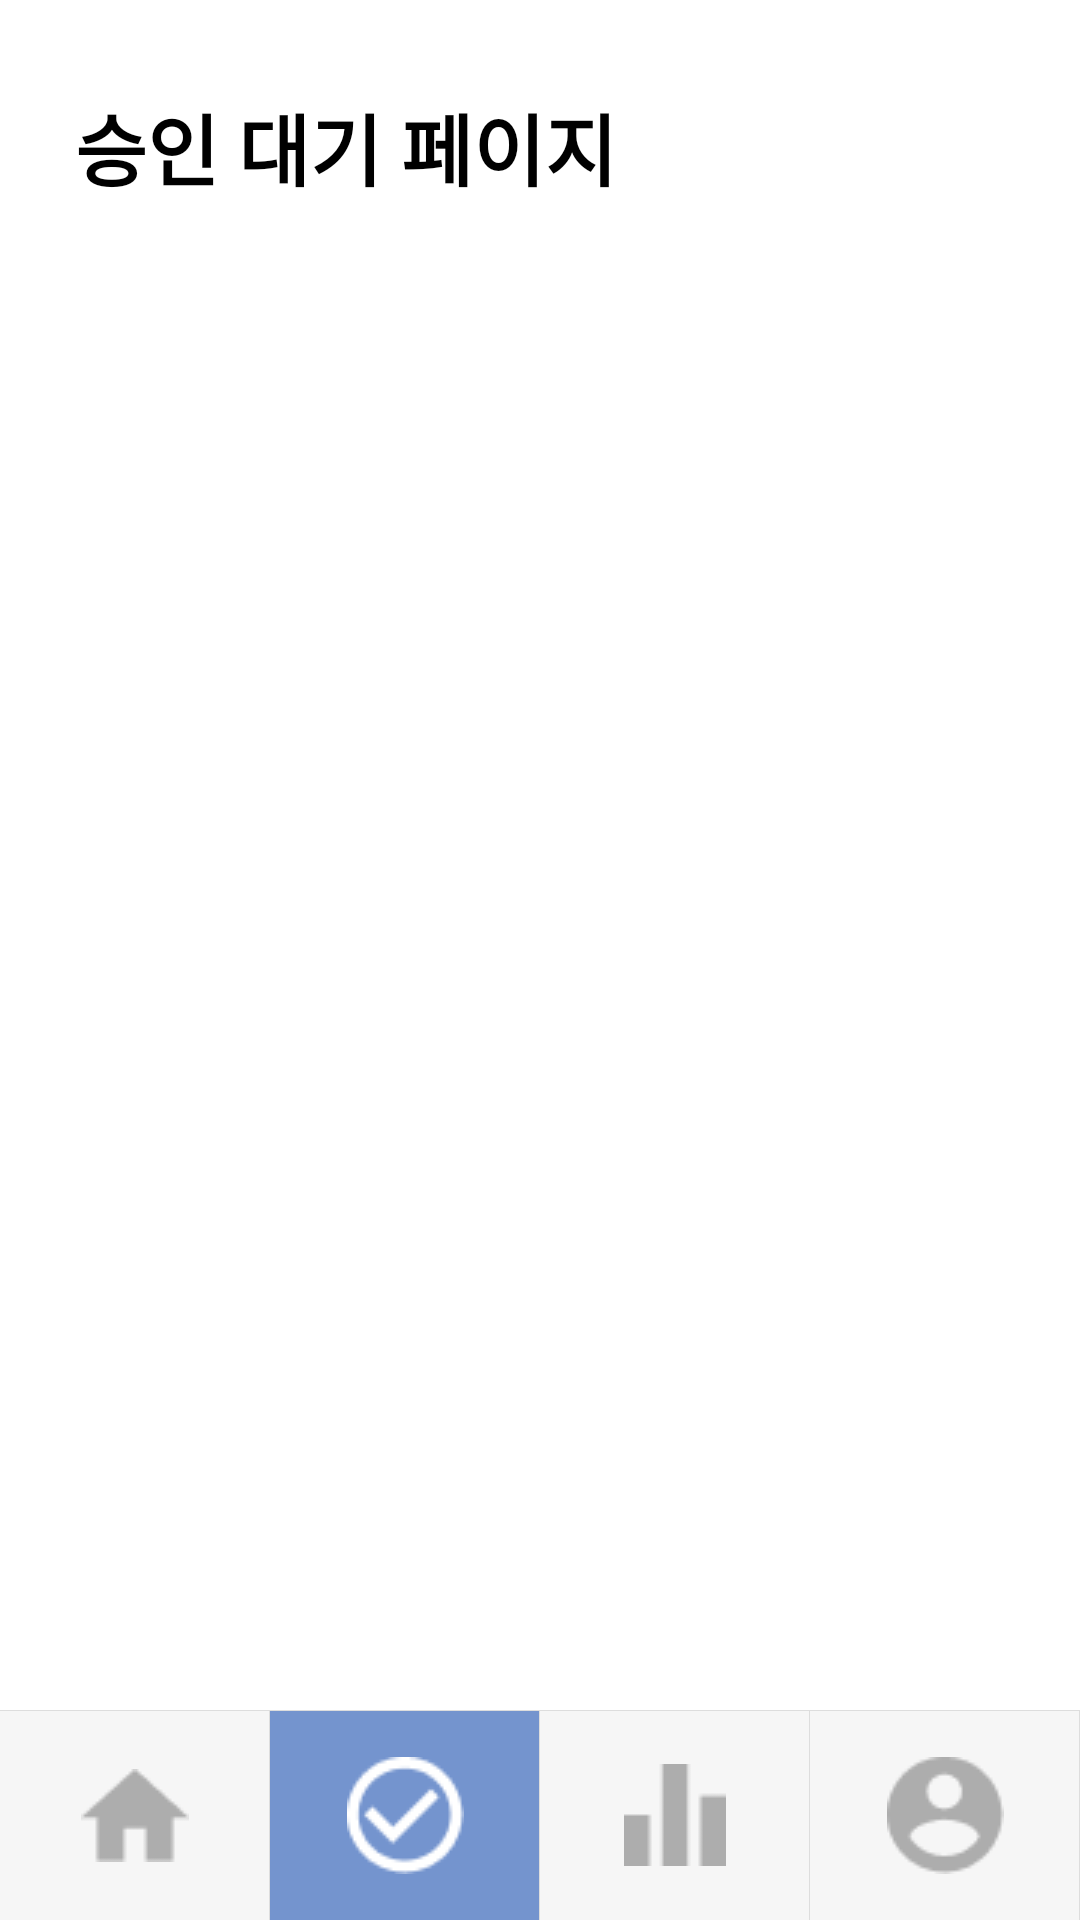

Here is an Android app screen rendered from its layout file. Give the layout XML and the strings, colors and styles it references.
<!-- AndroidManifest.xml: application theme Theme.SuryongFootprint -->
<!-- res/layout/activity_approval.xml -->
<?xml version="1.0" encoding="utf-8"?>
<androidx.constraintlayout.widget.ConstraintLayout xmlns:android="http://schemas.android.com/apk/res/android"
    xmlns:app="http://schemas.android.com/apk/res-auto"
    xmlns:tools="http://schemas.android.com/tools"
    android:id="@+id/layout"
    android:layout_width="match_parent"
    android:layout_height="match_parent"
    tools:context=".ApprovalActivity">

    <LinearLayout
        android:id="@+id/linear"
        android:layout_width="match_parent"
        android:layout_height="0dp"
        android:orientation="vertical"
        android:paddingLeft="25dp"
        android:paddingRight="25dp"
        app:layout_constraintBottom_toTopOf="@+id/mainMenu"
        app:layout_constraintEnd_toEndOf="parent"
        app:layout_constraintStart_toStartOf="parent"
        app:layout_constraintTop_toTopOf="parent">

        <TextView
            android:id="@+id/approvalTitleText"
            android:layout_width="match_parent"
            android:layout_height="wrap_content"
            android:layout_marginTop="30dp"
            android:layout_marginBottom="20dp"
            android:text="승인 대기 페이지"
            android:textColor="@color/black"
            android:textSize="26sp"
            android:textStyle="bold" />

        <ScrollView
            android:id="@+id/scroll"
            android:layout_width="match_parent"
            android:layout_height="match_parent"
            tools:ignore="SpeakableTextPresentCheck">

            <LinearLayout
                android:id="@+id/innerLinear"
                android:layout_width="match_parent"
                android:layout_height="wrap_content"
                android:orientation="vertical">

                <androidx.recyclerview.widget.RecyclerView
                    android:id="@+id/recycler"
                    android:layout_width="match_parent"
                    android:layout_height="match_parent"
                    tools:ignore="SpeakableTextPresentCheck"
                    tools:listitem="@layout/listitem_approval" />
            </LinearLayout>
        </ScrollView>
    </LinearLayout>

    <LinearLayout
        android:id="@+id/mainMenu"
        android:layout_width="match_parent"
        android:layout_height="70dp"
        android:minWidth="0dp"
        android:minHeight="0dp"
        android:orientation="horizontal"
        app:layout_constraintBottom_toBottomOf="parent"
        app:layout_constraintEnd_toEndOf="parent"
        app:layout_constraintStart_toStartOf="parent">

        <ImageButton
            android:id="@+id/homeMenuBtn"
            android:layout_width="0dp"
            android:layout_height="match_parent"
            android:layout_weight="1"
            android:background="@drawable/mainmenu_edge"
            android:minWidth="0dp"
            android:minHeight="0dp"
            app:srcCompat="@drawable/home_icon"
            tools:ignore="SpeakableTextPresentCheck" />

        <ImageButton
            android:id="@+id/approvalMenuBtn"
            android:layout_width="0dp"
            android:layout_height="match_parent"
            android:layout_weight="1"
            android:background="@drawable/mainmenu_selected_edge"
            android:clickable="false"
            android:minWidth="0dp"
            android:minHeight="0dp"
            app:srcCompat="@drawable/approval_icon"
            app:tint="@color/white"
            tools:ignore="SpeakableTextPresentCheck" />

        <ImageButton
            android:id="@+id/rankingMenuBtn"
            android:layout_width="0dp"
            android:layout_height="match_parent"
            android:layout_weight="1"
            android:background="@drawable/mainmenu_edge"
            android:minWidth="0dp"
            android:minHeight="0dp"
            app:srcCompat="@drawable/ranking_icon"
            tools:ignore="SpeakableTextPresentCheck" />

        <ImageButton
            android:id="@+id/mypageMenuBtn"
            android:layout_width="0dp"
            android:layout_height="match_parent"
            android:layout_weight="1"
            android:background="@drawable/mainmenu_edge"
            android:minWidth="0dp"
            android:minHeight="0dp"
            app:srcCompat="@drawable/mypage_icon"
            tools:ignore="SpeakableTextPresentCheck" />
    </LinearLayout>
</androidx.constraintlayout.widget.ConstraintLayout>
<!-- res/layout/listitem_approval.xml (included above) -->
<?xml version="1.0" encoding="utf-8"?>
<androidx.constraintlayout.widget.ConstraintLayout xmlns:android="http://schemas.android.com/apk/res/android"
    xmlns:app="http://schemas.android.com/apk/res-auto"
    xmlns:tools="http://schemas.android.com/tools"
    android:id="@+id/layout"
    android:layout_width="match_parent"
    android:layout_height="wrap_content"
    android:layout_marginBottom="15dp"
    android:background="@drawable/approval_edge"
    android:padding="16dp">

    <ImageView
        android:id="@+id/postImg"
        android:layout_width="120dp"
        android:layout_height="120dp"
        android:adjustViewBounds="true"
        android:scaleType="fitCenter"
        app:layout_constraintBottom_toBottomOf="parent"
        app:layout_constraintStart_toStartOf="parent"
        app:layout_constraintTop_toTopOf="parent"
        app:srcCompat="@drawable/preview_img" />

    <LinearLayout
        android:id="@+id/linear"
        android:layout_width="0dp"
        android:layout_height="0dp"
        android:layout_marginLeft="12dp"
        android:orientation="vertical"
        android:paddingTop="17dp"
        android:paddingBottom="12dp"
        app:layout_constraintBottom_toBottomOf="parent"
        app:layout_constraintEnd_toEndOf="parent"
        app:layout_constraintStart_toEndOf="@+id/postImg"
        app:layout_constraintTop_toTopOf="parent">

        <TextView
            android:id="@+id/titleText"
            android:layout_width="match_parent"
            android:layout_height="wrap_content"
            android:text="분리수거 챌린지"
            android:textColor="#202020"
            android:textSize="18sp"
            android:textStyle="bold" />

        <LinearLayout
            android:id="@+id/innerLinear"
            android:layout_width="match_parent"
            android:layout_height="wrap_content"
            android:layout_marginTop="5dp"
            android:orientation="horizontal">

            <ImageView
                android:id="@+id/approvalUserIcon"
                android:layout_width="wrap_content"
                android:layout_height="wrap_content"
                android:layout_gravity="center_vertical"
                android:layout_marginLeft="3dp"
                android:layout_marginRight="3dp"
                android:adjustViewBounds="true"
                android:scaleType="fitCenter"
                app:srcCompat="@drawable/user_icon" />

            <TextView
                android:id="@+id/approvalNicknameText"
                android:layout_width="match_parent"
                android:layout_height="wrap_content"
                android:layout_gravity="center_vertical"
                android:text="수룡이"
                android:textColor="#202020" />
        </LinearLayout>

        <TextView
            android:id="@+id/approvalContentText"
            android:layout_width="match_parent"
            android:layout_height="match_parent"
            android:layout_marginBottom="10dp"
            android:ellipsize="end"
            android:gravity="bottom"
            android:inputType="text"
            android:maxLines="1"
            android:singleLine="true"
            android:text="챌린지 첫 인증! 물병 라벨 떼고 세척해서 버렸습니다."
            android:textColor="#333333"
            android:textSize="14sp"
            tools:ignore="TouchTargetSizeCheck" />

    </LinearLayout>

</androidx.constraintlayout.widget.ConstraintLayout>
<!-- resources referenced by this layout -->
<resources>
  <color name="black">#FF000000</color>
  <color name="white">#FFFFFFFF</color>
  <!-- drawable approval_edge (drawable) -->
  <?xml version="1.0" encoding="utf-8"?>
  <layer-list xmlns:android="http://schemas.android.com/apk/res/android">
      <item>
          <shape>
              <stroke android:color="#C4C4C4" android:width="1dp"/>
              <corners android:radius="5dp" />
          </shape>
      </item>
  </layer-list>
  <!-- drawable approval_icon: png bitmap (drawable, 1137 bytes) -->
  <!-- drawable home_icon: png bitmap (drawable, 497 bytes) -->
  <!-- drawable mainmenu_edge (drawable) -->
  <?xml version="1.0" encoding="utf-8"?>
  <layer-list xmlns:android="http://schemas.android.com/apk/res/android">
      <item>
          <shape>
              <solid android:color="@color/menu_grey" />
          </shape>
      </item>
  
      <item android:bottom="-1dp" android:left="-1dp">
          <shape>
              <stroke android:color="#DDDDDD" android:width="0.05dp"/>
          </shape>
      </item>
  </layer-list>
  <!-- drawable mainmenu_selected_edge (drawable) -->
  <?xml version="1.0" encoding="utf-8"?>
  <layer-list xmlns:android="http://schemas.android.com/apk/res/android">
      <item>
          <shape>
              <solid android:color="@color/menu_blue" />
          </shape>
      </item>
  
      <item android:bottom="-1dp" android:left="-1dp">
          <shape>
              <stroke android:color="#DDDDDD" android:width="0.05dp"/>
          </shape>
      </item>
  </layer-list>
  <!-- drawable mypage_icon: png bitmap (drawable, 1036 bytes) -->
  <!-- drawable preview_img: png bitmap (drawable, 1823 bytes) -->
  <!-- drawable ranking_icon: png bitmap (drawable, 233 bytes) -->
  <!-- drawable user_icon: png bitmap (drawable, 437 bytes) -->
  <style name="Theme.SuryongFootprint" parent="Theme.MaterialComponents.DayNight.DarkActionBar">
          <item name="windowNoTitle">true</item>
          
          <item name="colorPrimary">@color/purple_500</item>
          <item name="colorPrimaryVariant">@color/purple_700</item>
          <item name="colorOnPrimary">@color/white</item>
          
          <item name="colorSecondary">@color/teal_200</item>
          <item name="colorSecondaryVariant">@color/teal_700</item>
          <item name="colorOnSecondary">@color/black</item>
          
          <item name="android:statusBarColor" tools:targetApi="l">@color/main_blue</item>
          
          <item name="toolbarNavigationButtonStyle">@style/AppTheme.Actionbar</item>
          <item name="android:actionOverflowButtonStyle">@style/AppTheme.OverFlow</item>
      </style>
  <color name="menu_grey">#F6F6F6</color>
  <color name="menu_blue">#7494CE</color>
  <color name="purple_500">#FF6200EE</color>
  <color name="purple_700">#FF3700B3</color>
  <color name="teal_200">#FF03DAC5</color>
  <color name="teal_700">#FF018786</color>
  <color name="main_blue">#537BC4</color>
  <style name="AppTheme.Actionbar" parent="Widget.AppCompat.Toolbar.Button.Navigation">
          <item name="android:tint">#222222</item>
      </style>
  <style name="AppTheme.OverFlow" parent="Widget.AppCompat.ActionButton.Overflow">
          <item name="android:tint">#222222</item>
      </style>
</resources>
